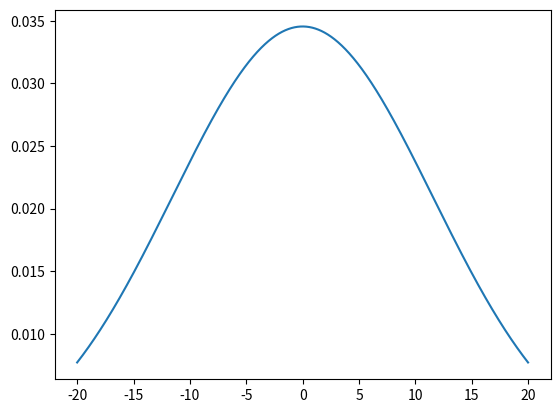

Python code for this plot:
import numpy as np
import matplotlib.pyplot as plt
from scipy.stats import norm
import statistics
  
# Plot between -10 and 10 with .001 steps.
x_axis = np.arange(-20, 20, 0.01)
  
# Calculating mean and standard deviation
mean = statistics.mean(x_axis)
sd = statistics.stdev(x_axis)
print(norm.pdf(x_axis, mean, sd))
  
plt.plot(x_axis, norm.pdf(x_axis, mean, sd))
plt.show()